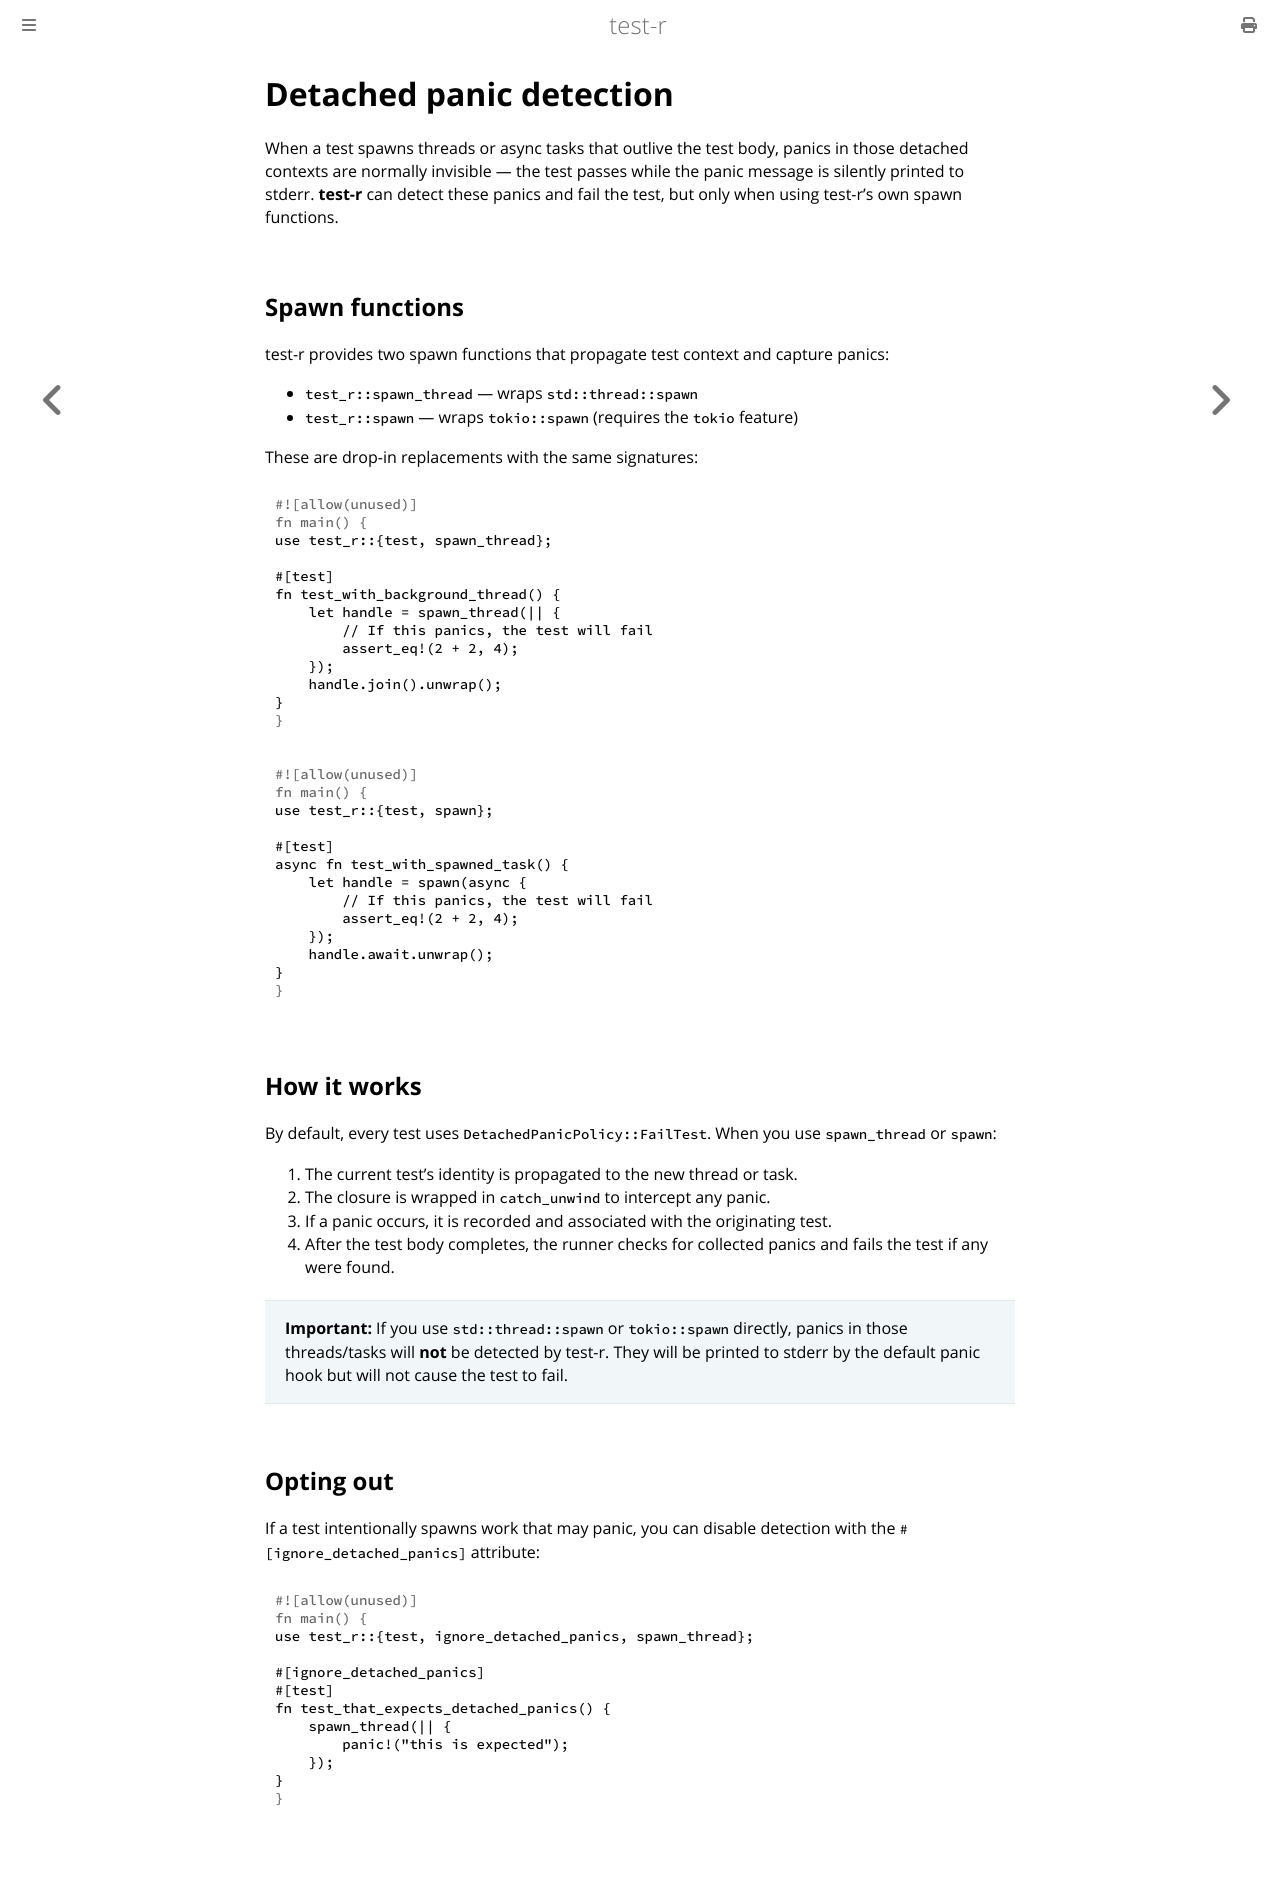

repository: vigoo/test-r · page: advanced_features/detached_panic_detection.html · generator: mdbook

# Detached panic detection

When a test spawns threads or async tasks that outlive the test body, panics in those detached contexts are normally invisible — the test passes while the panic message is silently printed to stderr. **test-r** can detect these panics and fail the test, but only when using test-r's own spawn functions.

## Spawn functions

test-r provides two spawn functions that propagate test context and capture panics:

- `test_r::spawn_thread` — wraps `std::thread::spawn`
- `test_r::spawn` — wraps `tokio::spawn` (requires the `tokio` feature)

These are drop-in replacements with the same signatures:

```rust
use test_r::{test, spawn_thread};

#[test]
fn test_with_background_thread() {
    let handle = spawn_thread(|| {
        // If this panics, the test will fail
        assert_eq!(2 + 2, 4);
    });
    handle.join().unwrap();
}
```

```rust
use test_r::{test, spawn};

#[test]
async fn test_with_spawned_task() {
    let handle = spawn(async {
        // If this panics, the test will fail
        assert_eq!(2 + 2, 4);
    });
    handle.await.unwrap();
}
```

## How it works

By default, every test uses `DetachedPanicPolicy::FailTest`. When you use `spawn_thread` or `spawn`:

1. The current test's identity is propagated to the new thread or task.
2. The closure is wrapped in `catch_unwind` to intercept any panic.
3. If a panic occurs, it is recorded and associated with the originating test.
4. After the test body completes, the runner checks for collected panics and fails the test if any were found.

> **Important:** If you use `std::thread::spawn` or `tokio::spawn` directly, panics in those threads/tasks will **not** be detected by test-r. They will be printed to stderr by the default panic hook but will not cause the test to fail.

## Opting out

If a test intentionally spawns work that may panic, you can disable detection with the `#[ignore_detached_panics]` attribute:

```rust
use test_r::{test, ignore_detached_panics, spawn_thread};

#[ignore_detached_panics]
#[test]
fn test_that_expects_detached_panics() {
    spawn_thread(|| {
        panic!("this is expected");
    });
}
```
